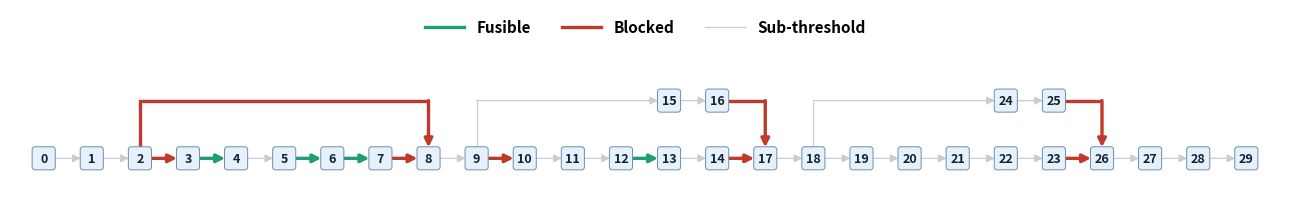

Generate this figure with matplotlib:
"""
ResNet BS=1 — horizontal DAG flowchart.

Node placement:
- Main chain is laid out left-to-right by task index, but residual blocks
  claim two parallel y-lanes so that branch tasks (conv_6, bn_6, conv_9,
  bn_9) sit on a secondary track while the main path continues on y=0.
- Summation nodes sit at the rejoin point on the main track.
"""

import matplotlib.pyplot as plt
from matplotlib.patches import FancyBboxPatch, Patch
from matplotlib.lines import Line2D

# ---------------------------------------------------------------------------
# 30 tasks — (id, short_label)
# ---------------------------------------------------------------------------
labels = {
     0: 'conv₁',  1: 'bn₁',    2: 'relu₁',
     3: 'conv₂',  4: 'bn₂',    5: 'relu₂',
     6: 'conv₃',  7: 'bn₃',    8: 'Σ₁',    9: 'relu₃',
    10: 'conv₄', 11: 'bn₄',   12: 'relu₄',
    13: 'conv₅', 14: 'bn₅',
    15: 'conv₆', 16: 'bn₆',
    17: 'Σ₂',   18: 'relu₅',
    19: 'conv₇', 20: 'bn₇',   21: 'relu₆',
    22: 'conv₈', 23: 'bn₈',
    24: 'conv₉', 25: 'bn₉',
    26: 'Σ₃',   27: 'relu₇',
    28: 'pool', 29: 'linear',
}

edges = [
    (0,1),(1,2),(2,3),(3,4),(4,5),(5,6),(6,7),(7,8),(2,8),
    (8,9),(9,10),(10,11),(11,12),(12,13),(13,14),
    (9,15),(15,16),(16,17),(14,17),
    (17,18),(18,19),(19,20),(20,21),(21,22),(22,23),
    (18,24),(24,25),(25,26),(23,26),
    (26,27),(27,28),(28,29),
]

# ---------------------------------------------------------------------------
# Layout: assign (x, y) to each node.
# Main path gets y=0; branch tasks get y = +1.2 (above).
# x = horizontal column (shared by tasks that should stack vertically).
#
# Strategy: walk task IDs in order, increment x each step, but give branch
# tasks (15, 16 and 24, 25) the same x as their main-path peers (13, 14 and
# 22, 23 respectively) and put them on the upper lane.
# ---------------------------------------------------------------------------
branch = {15, 16, 24, 25}

# Manually place x so branch columns align with main-path columns
pos = {}
col = 0

def place(task, c, lane=0):
    pos[task] = (c, lane)

# Pre-block 1 stem: 0,1,2
for i, t in enumerate([0, 1, 2]):
    place(t, col); col += 1

# Residual block 1 (identity shortcut): 3,4,5,6,7,8 with skip 2->8
for t in [3, 4, 5, 6, 7, 8]:
    place(t, col); col += 1

# Between blocks: 9
place(9, col); col += 1

# Block 2: main path 10..14; branch 15,16; rejoin at 17; 18 after
# columns: 10  11  12  13  14  17  18
# branch       .   .  15  16
# We need col(15)==col(13) and col(16)==col(14).
c_main_start = col
for t in [10, 11, 12, 13, 14]:
    place(t, col); col += 1
# branch 15,16 share columns with 13,14
place(15, c_main_start + 3, lane=1)   # same col as task 13
place(16, c_main_start + 4, lane=1)   # same col as task 14
# summation 17 sits to the right of col of 14
place(17, col); col += 1
place(18, col); col += 1

# Block 3: main 19..23; branch 24,25; rejoin at 26; 27 after
c_main_start = col
for t in [19, 20, 21, 22, 23]:
    place(t, col); col += 1
place(24, c_main_start + 3, lane=1)   # aligned with conv_8 column
place(25, c_main_start + 4, lane=1)   # aligned with bn_8 column
place(26, col); col += 1
place(27, col); col += 1

# Tail: 28, 29
place(28, col); col += 1
place(29, col); col += 1

# ---------------------------------------------------------------------------
# Figure
# ---------------------------------------------------------------------------
cols = col
fig_w = max(12, cols * 0.5)
fig_h = 3.7
fig, ax = plt.subplots(figsize=(fig_w, fig_h))

# Node dimensions (data coords) — smaller now that we dropped the task-type label
NODE_W, NODE_H = 0.46, 0.46

# Single soft color for all nodes
NODE_FACE = '#E6F1FB'   # blue 50
NODE_EDGE = '#6B8EB0'
ID_COLOR  = '#123'

# Edge styling: three categories.
#   fusible       — eligible by volume AND allowed by topology
#   blocked       — eligible by volume but src.out>1 or dst.in>1
#   sub-threshold — below the volume threshold
col_edge_sub     = '#CCCCCC'   # soft gray
col_edge_fusible = '#1D9E75'   # teal green
col_edge_blocked = '#C0392B'   # solid red
edge_lw_sub      = 0.9
edge_lw_strong   = 2.4
arrow_size       = 12

# ------- threshold computation ---------
edge_vol = {
    (0,1):24969781,(1,2):24776279,(2,3):53322032,(3,4):49258700,(4,5):24765413,
    (5,6):53235055,(6,7):48981660,(7,8):28459158,(2,8):28188888,(8,9):20921410,
    (9,10):27198553,(10,11):20613302,(11,12):20611664,(12,13):38952950,
    (13,14):19553570,(9,15):18872048,(15,16):19912729,(16,17):26289572,
    (14,17):26372018,(17,18):14924692,(18,19):24391513,(19,20):17684066,
    (20,21):18568150,(21,22):23939042,(22,23):16640770,(18,24):17869488,
    (24,25):18468286,(25,26):25519603,(23,26):25515781,(26,27):11822647,
    (27,28):17284214,(28,29):6455080,
}
_vals = list(edge_vol.values())
_mean = sum(_vals) / len(_vals)
THRESHOLD = min(_vals, key=lambda v: abs(v - _mean))

# Topology-based blocking
_out_deg, _in_deg = {}, {}
for s, d in edges:
    _out_deg[s] = _out_deg.get(s, 0) + 1
    _in_deg[d]  = _in_deg.get(d, 0) + 1

def edge_category(src, dst):
    v = edge_vol[(src, dst)]
    if v < THRESHOLD:
        return 'sub'
    if _out_deg[src] > 1 or _in_deg[dst] > 1:
        return 'blocked'
    return 'fusible'

# Horizontal lane spacing (y = 0 for main, y = 1.2 for branch)
LANE = 1.2

# Draw edges first so nodes sit on top
def anchor(task, side):
    x, lane = pos[task]
    y = lane * LANE
    if side == 'l': return (x - NODE_W/2, y)
    if side == 'r': return (x + NODE_W/2, y)
    if side == 't': return (x, y + NODE_H/2)
    if side == 'b': return (x, y - NODE_H/2)

# Helper: draw a polyline ending in an arrowhead at the final segment.
from matplotlib.patches import FancyArrowPatch, ConnectionPatch
import matplotlib.patches as mpatches

def draw_path(points, color, lw, linestyle='solid', z_line=1, z_arrow=2):
    """Draw polyline through `points` with an arrowhead on the final segment."""
    xs = [p[0] for p in points]
    ys = [p[1] for p in points]
    if len(points) > 2:
        ax.plot(xs[:-1], ys[:-1], color=color, linewidth=lw,
                linestyle=linestyle,
                solid_capstyle='butt', solid_joinstyle='miter', zorder=z_line)
    arrow = FancyArrowPatch(points[-2], points[-1],
                            arrowstyle='-|>', mutation_scale=arrow_size,
                            color=color, linewidth=lw, zorder=z_arrow,
                            linestyle=linestyle,
                            shrinkA=0, shrinkB=0)
    ax.add_patch(arrow)

for src, dst in edges:
    sx = pos[src][0]
    sy = pos[src][1] * LANE
    dx = pos[dst][0]
    dy = pos[dst][1] * LANE

    cat = edge_category(src, dst)
    if cat == 'fusible':
        color, lw, ls = col_edge_fusible, edge_lw_strong, 'solid'
        z_line, z_arrow = 3, 4                 # top priority
    elif cat == 'blocked':
        color, lw, ls = col_edge_blocked, edge_lw_strong, 'solid'
        z_line, z_arrow = 2, 3
    else:
        color, lw, ls = col_edge_sub, edge_lw_sub, 'solid'
        z_line, z_arrow = 1, 2

    if src == 2 and dst == 8:
        # Identity shortcut: arch over the main row at the branch-lane height.
        x0, y0 = anchor(src, 't')
        x1, y1 = anchor(dst, 't')
        arch_y = LANE
        draw_path([(x0, y0), (x0, arch_y), (x1, arch_y), (x1, y1)],
                  color, lw, ls, z_line, z_arrow)
        continue

    if sy == dy:
        x0, y0 = anchor(src, 'r')
        x1, y1 = anchor(dst, 'l')
        draw_path([(x0, y0), (x1, y1)], color, lw, ls, z_line, z_arrow)
    else:
        if sy < dy:
            x0, y0 = anchor(src, 't')
            x1, y1 = anchor(dst, 'l')
            x_v = x0
            draw_path([(x0, y0), (x_v, y1), (x1, y1)],
                      color, lw, ls, z_line, z_arrow)
        else:
            x0, y0 = anchor(src, 'r')
            x1, y1 = anchor(dst, 't')
            x_v = x1
            draw_path([(x0, y0), (x_v, y0), (x1, y1)],
                      color, lw, ls, z_line, z_arrow)

# Now draw nodes
for t, (x, lane) in pos.items():
    y = lane * LANE
    box = FancyBboxPatch(
        (x - NODE_W/2, y - NODE_H/2), NODE_W, NODE_H,
        boxstyle='round,pad=0.01,rounding_size=0.06',
        facecolor=NODE_FACE, edgecolor=NODE_EDGE, linewidth=0.7,
        zorder=4)
    ax.add_patch(box)
    ax.text(x, y, str(t),
            ha='center', va='center',
            fontsize=9, fontweight='bold',
            color=ID_COLOR, zorder=5)

# Axes cosmetics — extra top headroom for the legend with padding
ax.set_xlim(-0.7, cols - 0.3)
ax.set_ylim(-0.7, LANE + 1.9)   # extended top to leave space for legend + gap
ax.set_aspect('equal')
ax.set_axis_off()

# Legend above the figure, three entries
legend_items = [
    Line2D([0], [0], color=col_edge_fusible, linewidth=edge_lw_strong,
           linestyle='solid', label='Fusible'),
    Line2D([0], [0], color=col_edge_blocked, linewidth=edge_lw_strong,
           linestyle='solid', label='Blocked'),
    Line2D([0], [0], color=col_edge_sub, linewidth=edge_lw_sub,
           linestyle='solid', label='Sub-threshold'),
]
ax.legend(handles=legend_items, loc='upper center',
          bbox_to_anchor=(0.5, 1.02), ncol=3,
          frameon=False, handlelength=2.6,
          prop={'size': 11, 'weight': 'bold'})

plt.tight_layout()
out_pdf = 'resnet_flowchart_dtf_bs1.pdf'
plt.savefig(out_pdf, bbox_inches='tight')
print(f'Saved {out_pdf}')
